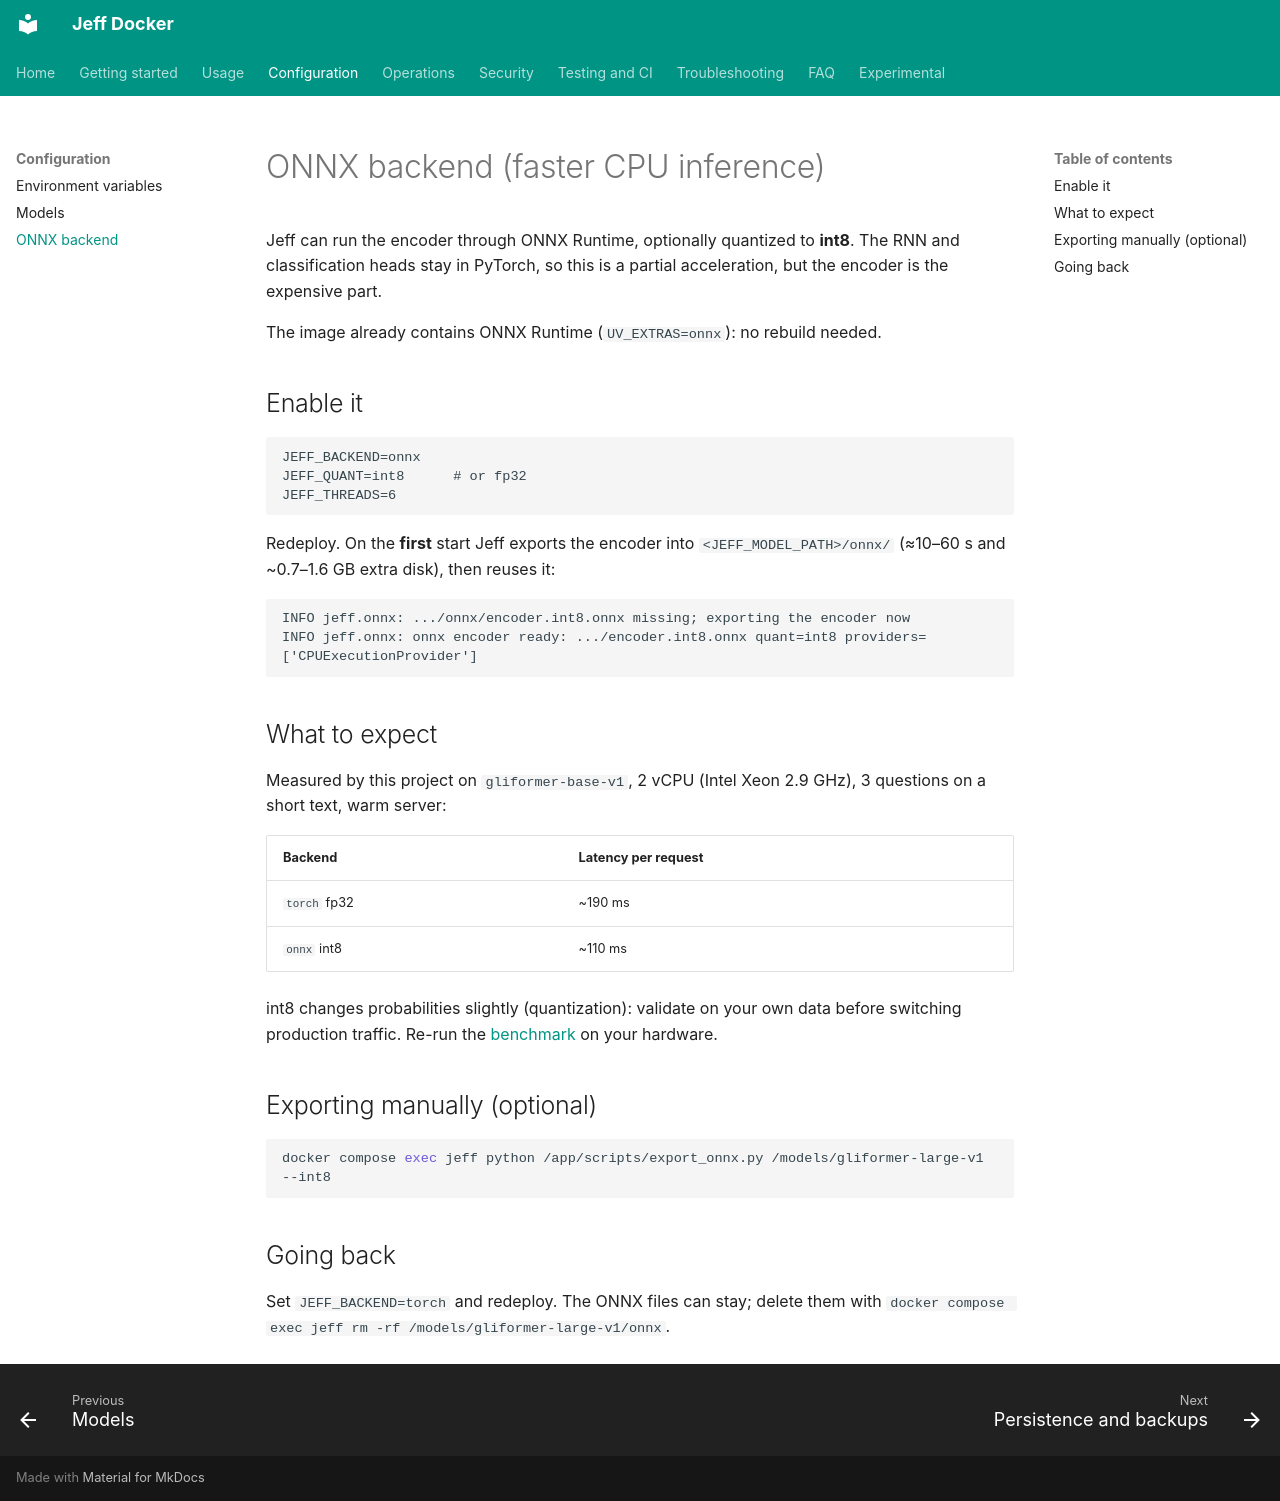

repository: tommasomarchionni/jeff-docker · page: onnx/index.html · generator: mkdocs

# ONNX backend (faster CPU inference)

Jeff can run the encoder through ONNX Runtime, optionally quantized to
**int8**. The RNN and classification heads stay in PyTorch, so this is a
partial acceleration, but the encoder is the expensive part.

The image already contains ONNX Runtime (`UV_EXTRAS=onnx`): no rebuild
needed.

## Enable it

```dotenv
JEFF_BACKEND=onnx
JEFF_QUANT=int8      # or fp32
JEFF_THREADS=6
```

Redeploy. On the **first** start Jeff exports the encoder into
`<JEFF_MODEL_PATH>/onnx/` (≈10–60 s and ~0.7–1.6 GB extra disk), then
reuses it:

```text
INFO jeff.onnx: .../onnx/encoder.int8.onnx missing; exporting the encoder now
INFO jeff.onnx: onnx encoder ready: .../encoder.int8.onnx quant=int8 providers=['CPUExecutionProvider']
```

## What to expect

Measured by this project on `gliformer-base-v1`, 2 vCPU (Intel Xeon
2.9 GHz), 3 questions on a short text, warm server:

| Backend | Latency per request |
|---|---|
| `torch` fp32 | ~190 ms |
| `onnx` int8 | ~110 ms |

int8 changes probabilities slightly (quantization): validate on your own
data before switching production traffic. Re-run the
[benchmark](performance.md#benchmark) on your hardware.

## Exporting manually (optional)

```bash
docker compose exec jeff python /app/scripts/export_onnx.py /models/gliformer-large-v1 --int8
```

## Going back

Set `JEFF_BACKEND=torch` and redeploy. The ONNX files can stay; delete them
with `docker compose exec jeff rm -rf /models/gliformer-large-v1/onnx`.
